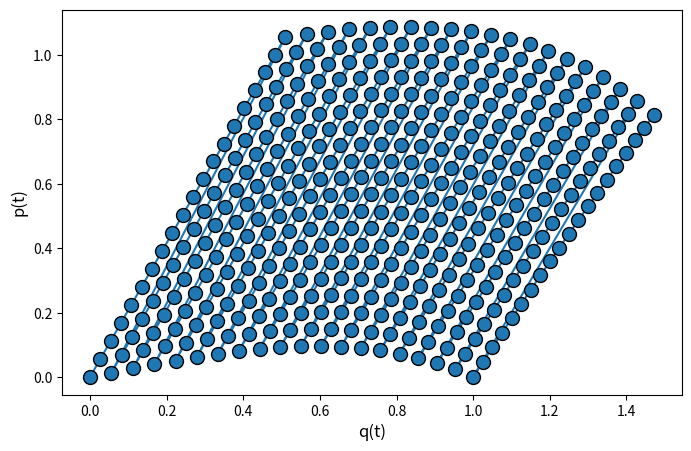
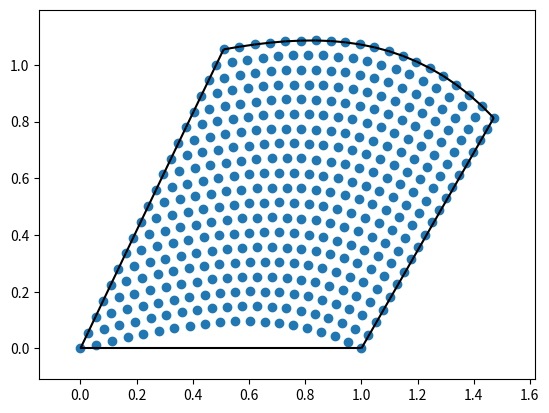
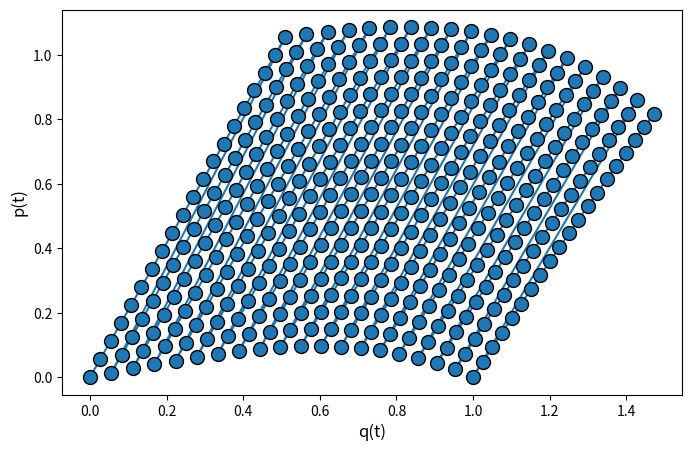
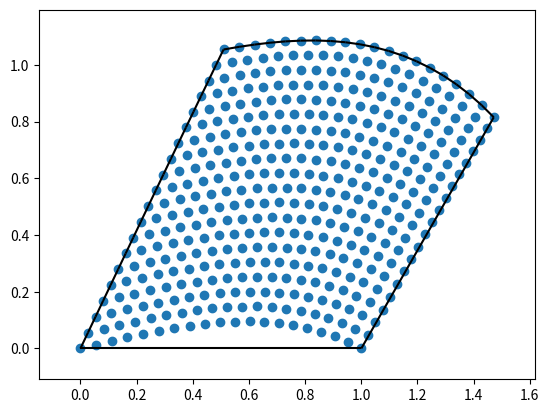

Here is the Python script that generated these plots, in order:
"""
[redacted]
PRACTICA 6
"""

import numpy as np
import matplotlib.pyplot as plt
from scipy.spatial import ConvexHull, convex_hull_plot_2d
from matplotlib import animation


#q = variable de posición, dq0 = \dot{q}(0) = valor inicial de la derivada
#d = granularidad del parámetro temporal
def deriv(q, dq0, d):
    dq = (q[1:len(q)]-q[0:(len(q)-1)])/d
    dq = np.insert(dq, 0, dq0)  
    return dq


#Ecuación del sistema dinámico continuo
def F(q):
    ddq = -2*q*(q**2-1)
    return ddq


#Resolución de la ecuación dinámica \ddot{q} = F(q), obteniendo la órbita q(t)
#Los valores iniciales son la posición q0 := q(0) y la derivada dq0 := \dot{q}(0)
def orb(n, q0, dq0, F, args=None, d=0.001):
    q = np.empty([n+1])
    q[0] = q0
    q[1] = q0 + dq0*d
    for i in np.arange(2, n+1):
        args = q[i-2]
        q[i] = - q[i-2] + d**2*F(args) + 2*q[i-1]
    return q


## Pintamos el espacio de fases
def simplectica(q0, dq0, F, d, n, col=0, marker='-'):
    q = orb(n, q0=q0, dq0=dq0, F=F, d=d)
    dq = deriv(q, dq0=dq0, d=d)
    p = dq/2
    plt.plot(q, p, marker, c=plt.get_cmap("winter")(col))


def diagrama_fases(t, d):
    q2 = np.array([])
    p2 = np.array([])
    
    #Condiciones iniciales
    seq_q0 = np.linspace(0.,1.,num=20)
    seq_dq0 = np.linspace(0.,2.,num=20)
    n = int(t/d) #t = n*delta
    
    for i in range(len(seq_q0)):
        for j in range(len(seq_dq0)):
            q0 = seq_q0[i]
            dq0 = seq_dq0[j]
            q = orb(n, q0=q0, dq0=dq0, F=F, d=d)
            dq = deriv(q, dq0=dq0, d=d)
            p = dq/2
            q2 = np.append(q2, q[-1])
            p2 = np.append(p2, p[-1])
            
    return (q2,p2)   


def animate(t):
    ax = plt.axes()
    (q,p) = diagrama_fases(t, d=10**(-4))
    plt.xlim(-2.5, 2.5)
    plt.ylim(-1.5, 1.5)
    #plt.plot(q, p, marker=".", markeredgecolor="black", markerfacecolor="blue")
    ax.scatter(q, p, c=q, cmap="winter", marker=".")
    return ax,


def init():
    return animate(0.1),


def apartado1():
    fig = plt.figure(figsize=(8, 5))
    fig.subplots_adjust(hspace=0.4, wspace=0.2)
    ax = fig.add_subplot(1, 1, 1)
    
    #Condiciones iniciales
    seq_q0 = np.linspace(0.,1.,num=12)
    seq_dq0 = np.linspace(0.,2.,num=12)
    d = 10**(-4)
    n = int(32/d)
    
    for i in range(len(seq_q0)):
        for j in range(len(seq_dq0)):
            q0 = seq_q0[i]
            dq0 = seq_dq0[j]
            col = (1+i+j*(len(seq_q0)))/(len(seq_q0)*len(seq_dq0))
            simplectica(q0=q0, dq0=dq0, F=F, col=col, marker=',', d=d, n=n)
    
    ax.set_xlabel("q(t)", fontsize=12)
    ax.set_ylabel("p(t)", fontsize=12)
    fig.savefig('Simplectic.png', dpi=250)
    plt.show()


def apartado2(t, d):
    fig = plt.figure(figsize=(8,5))
    fig.subplots_adjust(hspace=0.4, wspace=0.2)
    ax = fig.add_subplot(1,1,1)
    
    (q,p) = diagrama_fases(t, d=d)
    print("Calculando área de envoltura convexa para delta = ", d)
    
    ax.set_xlabel("q(t)", fontsize=12)
    ax.set_ylabel("p(t)", fontsize=12)
    plt.plot(q, p, marker="o", markersize= 10, markeredgecolor="black")
    plt.show()

    X = np.array([q,p]).T
    hull = ConvexHull(X)
    fig = convex_hull_plot_2d(hull)
    fig.savefig('Convexa.png', dpi=250)
    X_area = hull.volume
    print("Área total:", X_area)
    
    X_der = np.array([q[-20:], p[-20:]]).T
    hull_der = ConvexHull(X_der)
    #fig = convex_hull_plot_2d(hull_right)
    #fig.savefig('Convexa_derecha.png', dpi=250)
    X_der_area = hull_der.volume
    print("Área parte derecha:", X_der_area)
    
    X_inf = np.array([q[::20], p[::20]]).T
    hull_inf = ConvexHull(X_inf)
    #fig = convex_hull_plot_2d(hull_bottom)
    #fig.savefig('Convexa_inferior.png', dpi=250)
    X_inf_area = hull_inf.volume
    print("Área parte inferior:", X_inf_area)
    
    area = X_area - X_inf_area - X_der_area
    print("Área de D_t para t =", t, ":", area)
    

def apartado3():
    fig = plt.figure(figsize=(8,5))
    ani = animation.FuncAnimation(fig, animate, np.arange(0.2, 4.9, 0.1), init_func=init)
    ani.save("evolucion.gif", fps = 5)
    
#apartado1()
apartado2(0.25, 10**(-4))
apartado2(0.25, 10**(-3))
#apartado3()